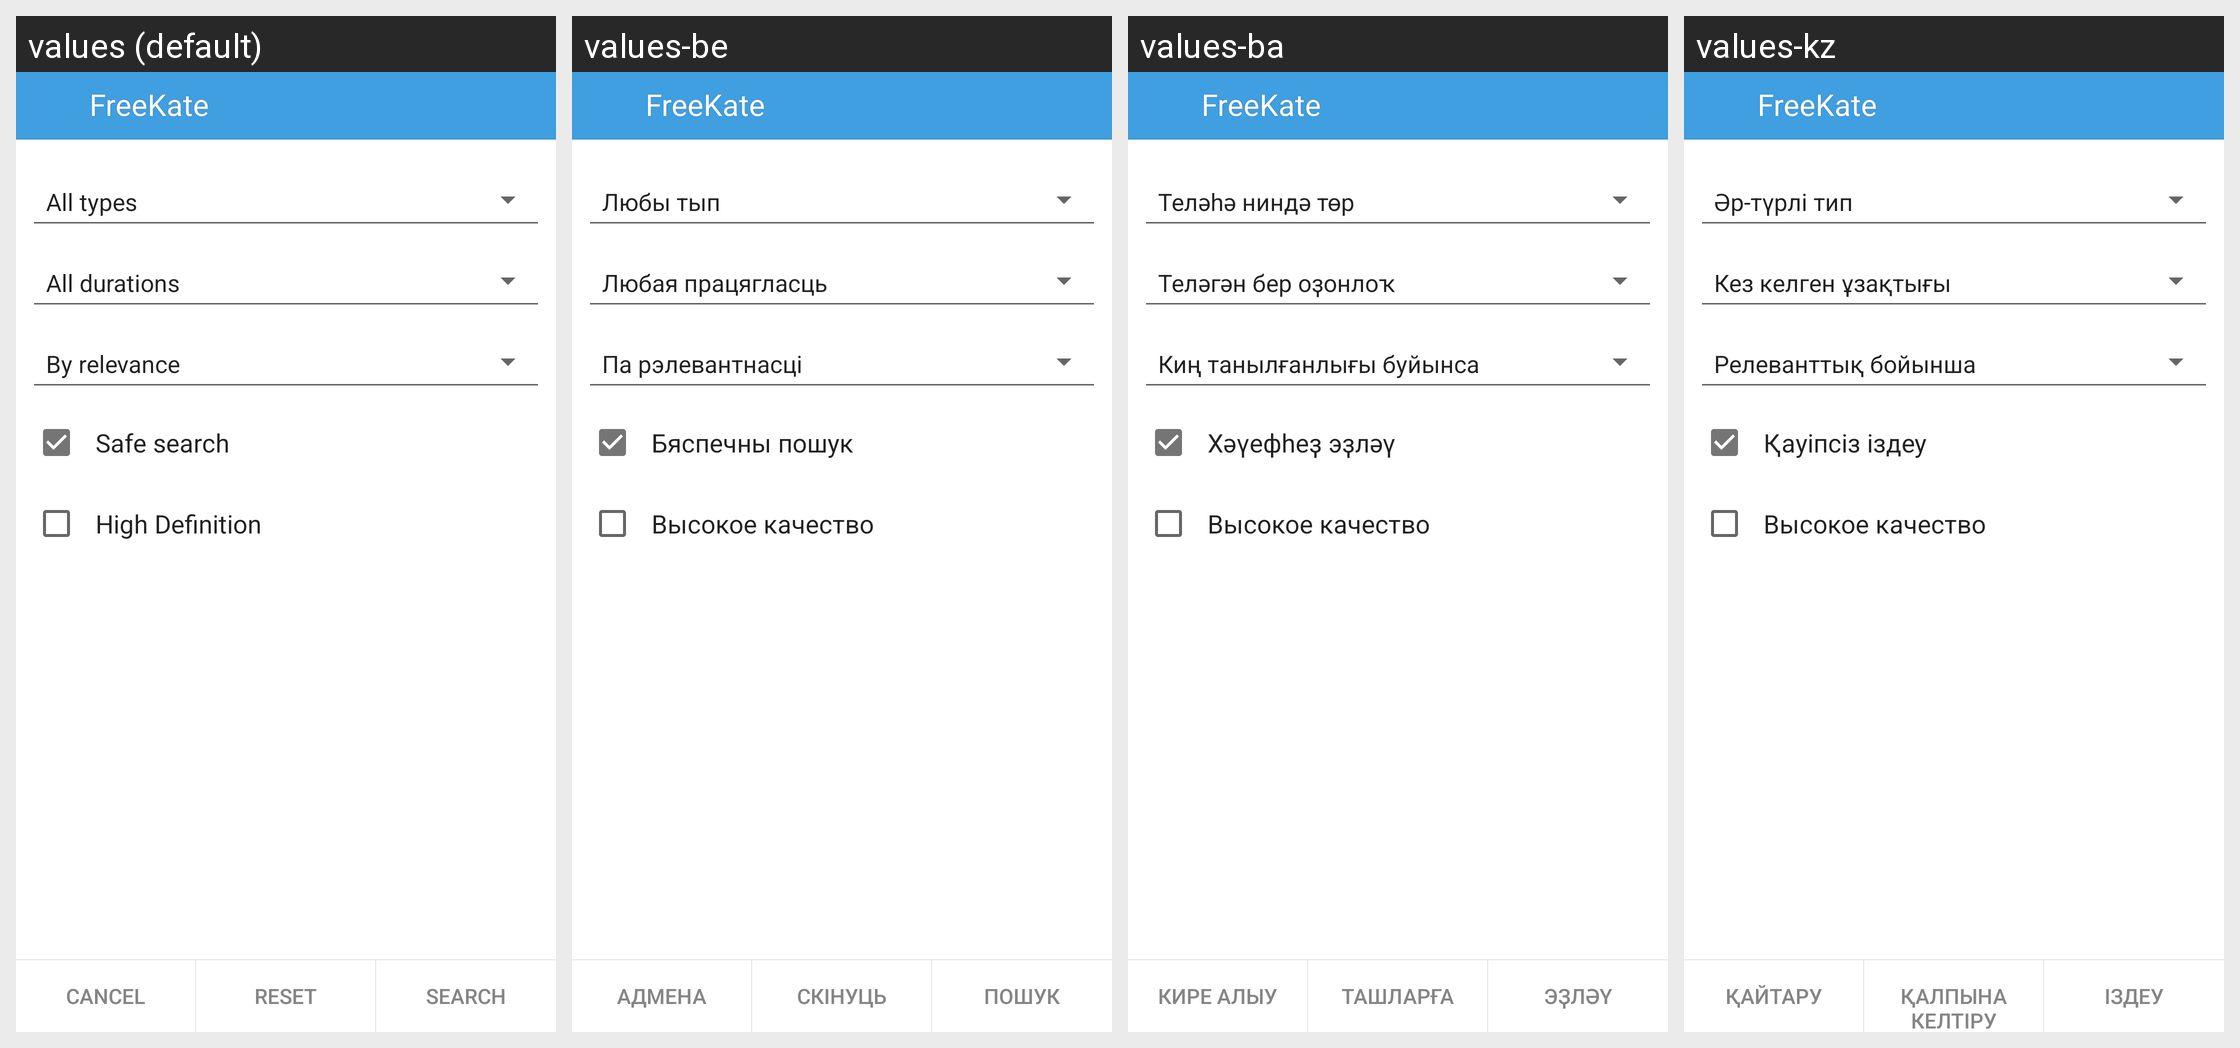

Translations of the strings shown on this Android screen, per locale in the grid:
Android screen res/layout/search_video_params_layout.xml rendered under 4 locales, left to right: values (default), values-be, values-ba, values-kz. Device: Nexus 5 (rendered at 1080×1920; each locale shown at half size, 540×960, under a caption strip naming it); theme KateLight.
Other locales in the repository, not shown: values-it, values-kk, values-pt, values-ru, values-tr, values-tt, values-uk.
Strings drawn on this screen, with the default value and each locale's value (text and hints the layout hard-codes, and strings that could not be matched under every locale, appear in the picture but are not listed):

label_adult
  values: Safe search
  values-be: Бяспечны пошук
  values-ba: Хәүефһеҙ эҙләү
  values-kz: Қауіпсіз іздеу

high_definition
  values: High Definition
  values-be: Высокое качество
  values-ba: Высокое качество
  values-kz: Высокое качество

app_name
  values: FreeKate
  values-be: FreeKate  [not translated; the default value is used]
  values-ba: FreeKate  [not translated; the default value is used]
  values-kz: FreeKate  [not translated; the default value is used]

label_menu_search
  values: Search
  values-be: Пошук
  values-ba: Эҙләү
  values-kz: Іздеу

label_cancel
  values: Cancel
  values-be: Адмена
  values-ba: Кире алыу
  values-kz: Қайтару

label_reset
  values: Reset
  values-be: Скінуць
  values-ba: Ташларға
  values-kz: Қалпына келтіру
